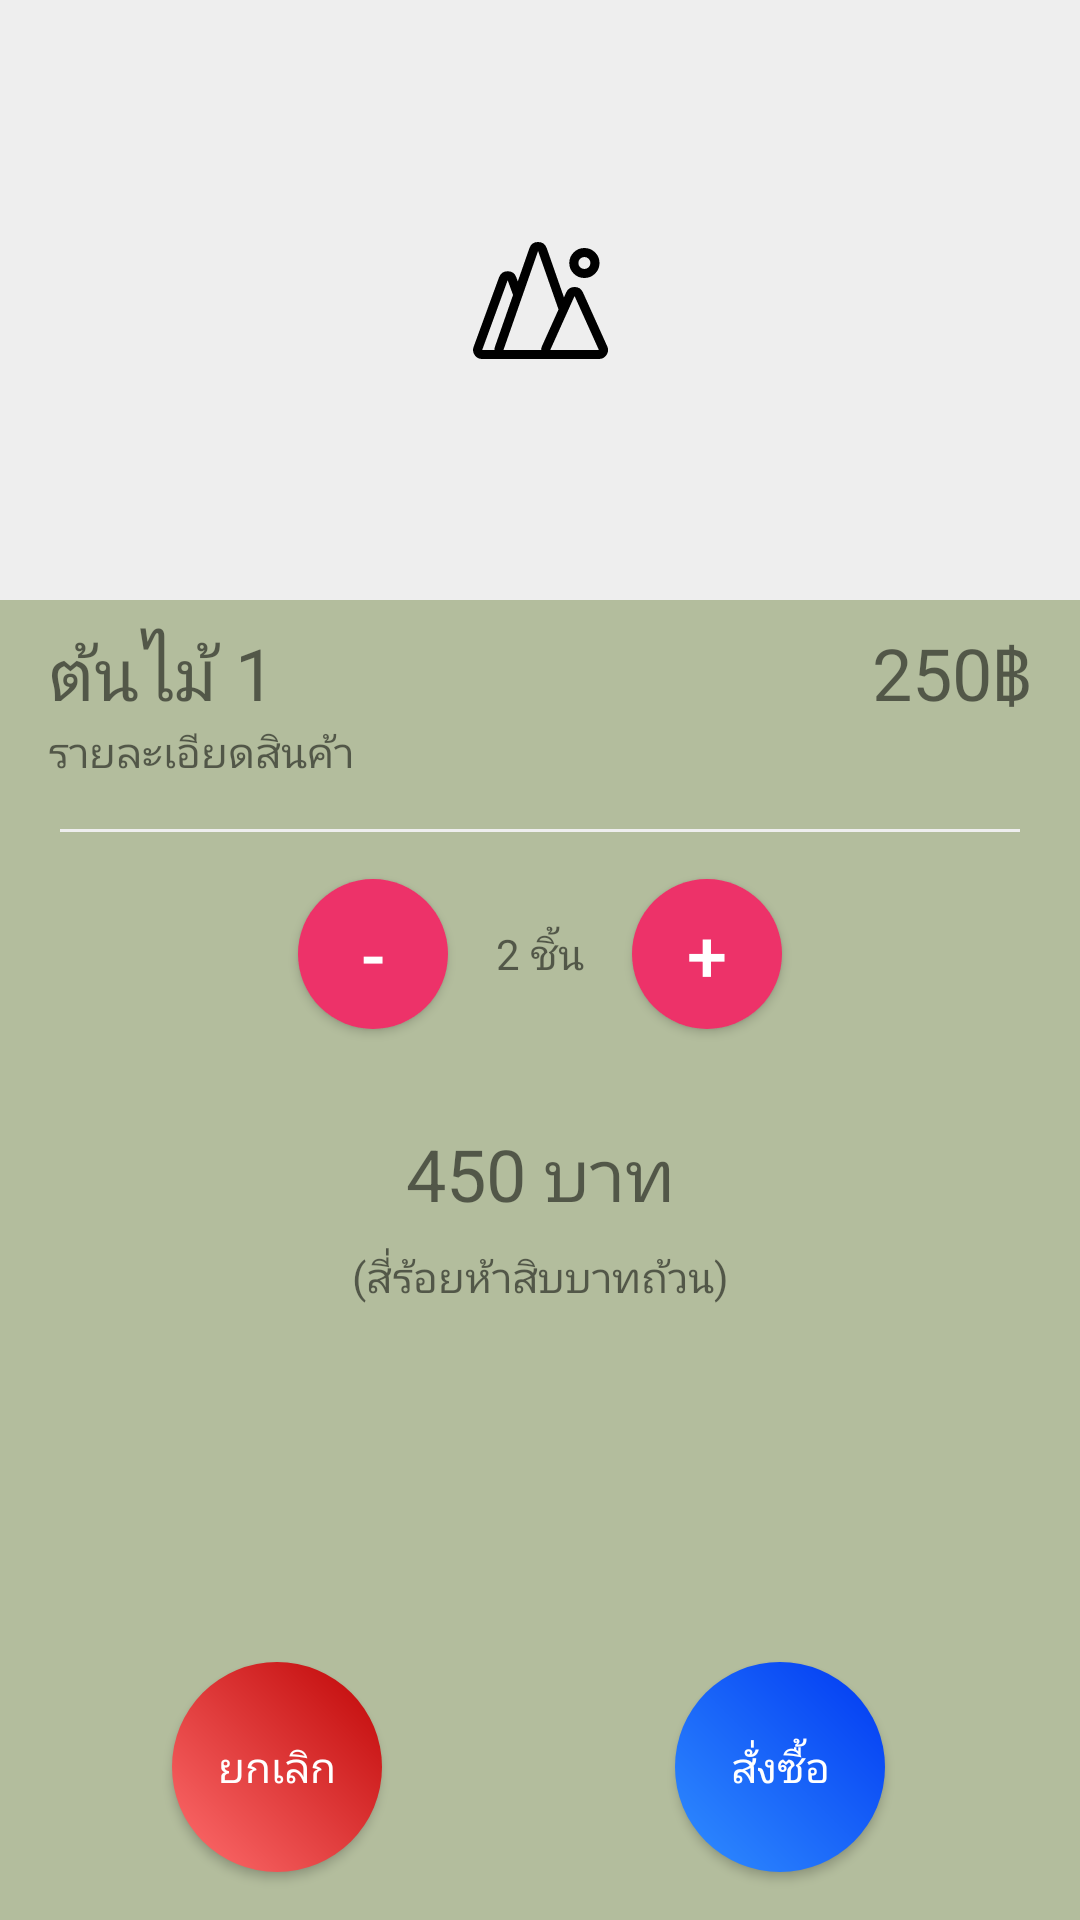

The Android layout XML behind this screen, and the referenced resources:
<!-- AndroidManifest.xml: application theme AppTheme -->
<!-- res/layout/activity_basket_detail_1.xml -->
<?xml version="1.0" encoding="utf-8"?>
<android.support.constraint.ConstraintLayout
        xmlns:android="http://schemas.android.com/apk/res/android"
        xmlns:app="http://schemas.android.com/apk/res-auto"
        xmlns:tools="http://schemas.android.com/tools"
        android:layout_width="match_parent"
        android:layout_height="match_parent"
        android:background="#B3BD9D"
        tools:context=".BasketDetailActivity">

    <android.support.constraint.ConstraintLayout
            android:background="#eeeeee"
            android:layout_width="0dp"
            android:layout_height="200dp"
            app:layout_constraintEnd_toEndOf="parent"
            app:layout_constraintStart_toStartOf="parent"
            app:layout_constraintTop_toTopOf="parent"
            android:id="@+id/constraintLayout3">

        <ImageView
                android:layout_width="wrap_content"
                android:layout_height="wrap_content"
                app:srcCompat="@drawable/ic_mountains"
                android:id="@+id/imageView"
                app:layout_constraintStart_toStartOf="parent"
                app:layout_constraintEnd_toEndOf="parent"
                app:layout_constraintTop_toTopOf="parent"
                app:layout_constraintBottom_toBottomOf="parent"
                tools:ignore="VectorDrawableCompat"/>
    </android.support.constraint.ConstraintLayout>
    <TextView
            android:text="ต้นไม้ 1"
            android:textSize="24sp"
            android:layout_width="0dp"
            android:layout_height="wrap_content"
            android:id="@+id/txtGoodsName"
            app:layout_constraintTop_toBottomOf="@+id/constraintLayout3"
            app:layout_constraintStart_toStartOf="parent"
            android:layout_marginLeft="16dp"
            android:layout_marginStart="16dp"
            android:layout_marginTop="8dp"
            android:layout_marginEnd="8dp"
            app:layout_constraintEnd_toStartOf="@+id/txtGoodsPrice"
            android:layout_marginRight="8dp"/>
    <TextView
            android:text="รายละเอียดสินค้า"
            android:textSize="14sp"
            android:layout_width="wrap_content"
            android:layout_height="wrap_content"
            android:id="@+id/txtGoodsDetail"
            app:layout_constraintStart_toStartOf="@+id/txtGoodsName"
            app:layout_constraintTop_toBottomOf="@+id/txtGoodsName"/>
    <TextView
            android:text="250฿"
            android:textSize="24sp"
            android:layout_width="wrap_content"
            android:layout_height="wrap_content"
            android:id="@+id/txtGoodsPrice"
            app:layout_constraintEnd_toEndOf="parent"
            android:layout_marginEnd="16dp"
            android:layout_marginRight="16dp"
            android:layout_marginTop="8dp"
            app:layout_constraintTop_toTopOf="@+id/txtGoodsName"
            android:layout_marginBottom="8dp"
            app:layout_constraintBottom_toTopOf="@+id/txtGoodsDetail"/>


    <android.support.constraint.ConstraintLayout
            android:background="#EEEEEE"
            android:layout_width="320dp"
            android:layout_height="1dp"
            android:id="@+id/constraintLayout2"
            android:layout_marginTop="16dp"
            app:layout_constraintTop_toBottomOf="@+id/txtGoodsDetail"
            app:layout_constraintStart_toStartOf="parent"
            android:layout_marginLeft="32dp"
            android:layout_marginStart="32dp"
            app:layout_constraintEnd_toEndOf="parent"
            android:layout_marginEnd="32dp"
            android:layout_marginRight="32dp">

    </android.support.constraint.ConstraintLayout>

    <Button
            android:text="-"
            android:elevation="3dp"
            android:textSize="24sp"
            android:textColor="#ffffff"
            android:layout_width="50dp"
            android:background="@drawable/round_button"
            android:layout_height="50dp"
            android:id="@+id/btnDelete"
            app:layout_constraintStart_toStartOf="parent"
            app:layout_constraintTop_toTopOf="@+id/txtAmount"
            app:layout_constraintBottom_toBottomOf="@+id/txtAmount"
            app:layout_constraintEnd_toStartOf="@+id/txtAmount"
            app:layout_constraintHorizontal_bias="1.0"
            android:layout_marginEnd="16dp"
            android:layout_marginRight="16dp"/>

    <Button
            android:text="+"
            android:elevation="3dp"
            android:textSize="24sp"
            android:textColor="#ffffff"
            android:layout_width="50dp"
            android:background="@drawable/round_button"
            android:layout_height="50dp"
            android:id="@+id/btnAdd"
            app:layout_constraintEnd_toEndOf="parent"
            app:layout_constraintTop_toTopOf="@+id/txtAmount"
            app:layout_constraintBottom_toBottomOf="@+id/txtAmount"
            app:layout_constraintStart_toEndOf="@+id/txtAmount"
            app:layout_constraintHorizontal_bias="0.0"
            android:layout_marginLeft="16dp"
            android:layout_marginStart="16dp"/>

    <TextView
            android:text="2 ชิ้น"
            android:layout_width="wrap_content"
            android:layout_height="wrap_content"
            android:id="@+id/txtAmount"
            app:layout_constraintTop_toTopOf="@+id/constraintLayout2"
            app:layout_constraintStart_toStartOf="parent"
            android:layout_marginLeft="16dp"
            android:layout_marginStart="16dp"
            app:layout_constraintEnd_toEndOf="parent"
            android:layout_marginEnd="16dp"
            android:layout_marginRight="16dp"
            android:layout_marginTop="32dp"/>
    <TextView
            android:text="450 บาท"
            android:textSize="24sp"
            android:layout_width="wrap_content"
            android:layout_height="wrap_content"
            android:id="@+id/txtPrice"
            android:layout_marginTop="32dp"
            app:layout_constraintTop_toBottomOf="@+id/btnDelete"
            app:layout_constraintStart_toStartOf="parent"
            app:layout_constraintEnd_toEndOf="parent"
    />
    <Button
            android:text="สั่งซื้อ"
            android:textColor="#ffffff"
            android:background="@drawable/btn_gradient_confirm_order"
            android:layout_width="70dp"
            android:layout_height="70dp"
            android:id="@+id/btnBuy"
            app:layout_constraintEnd_toEndOf="parent"
            app:layout_constraintBottom_toBottomOf="parent"
            android:layout_marginBottom="16dp"
            android:layout_marginEnd="16dp"
            android:layout_marginRight="16dp"
            app:layout_constraintStart_toEndOf="@+id/txtPrice"
            app:layout_constraintHorizontal_bias="0.0"/>
    <Button
            android:text="ยกเลิก"
            android:textColor="#ffffff"
            android:background="@drawable/btn_gradient_cancel_circle"
            android:layout_width="70dp"
            android:layout_height="70dp"
            android:id="@+id/btnCancel"
            app:layout_constraintBottom_toBottomOf="parent"
            android:layout_marginBottom="16dp"
            app:layout_constraintStart_toStartOf="parent"
            android:layout_marginEnd="8dp"
            app:layout_constraintEnd_toStartOf="@+id/txtPrice"
            android:layout_marginRight="8dp"
            app:layout_constraintHorizontal_bias="1.0"/>
    <TextView
            android:text="(สี่ร้อยห้าสิบบาทถ้วน)"
            android:layout_width="wrap_content"
            android:layout_height="wrap_content"
            android:id="@+id/txtPriceFull"
            android:layout_marginEnd="8dp"
            app:layout_constraintEnd_toEndOf="parent"
            android:layout_marginRight="8dp"
            app:layout_constraintStart_toStartOf="parent"
            android:layout_marginLeft="8dp"
            android:layout_marginStart="8dp"
            android:layout_marginTop="8dp"
            app:layout_constraintTop_toBottomOf="@+id/txtPrice"/>

</android.support.constraint.ConstraintLayout>
<!-- resources referenced by this layout -->
<resources>
  <!-- drawable btn_gradient_cancel_circle (drawable) -->
  <?xml version="1.0" encoding="utf-8"?>
  <ripple xmlns:android="http://schemas.android.com/apk/res/android"
          android:color="#dddddd">
      <item>
          <shape
                  xmlns:android="http://schemas.android.com/apk/res/android"
                  android:shape="oval">
              <gradient
                      android:angle="45"
                      android:endColor="#BF0505"
                      android:startColor="#FF6F6F"/>
  
          </shape>
      </item>
  
  </ripple>
  <!-- drawable btn_gradient_confirm_order (drawable) -->
  <?xml version="1.0" encoding="utf-8"?>
  <ripple xmlns:android="http://schemas.android.com/apk/res/android"
          android:color="#dddddd">
      <item>
          <shape
                  xmlns:android="http://schemas.android.com/apk/res/android"
                  android:shape="oval">
              <gradient
                      android:angle="45"
                      android:endColor="#0038F2"
                      android:startColor="#318FFF"/>
  
          </shape>
      </item>
  
  </ripple>
  <!-- drawable ic_mountains (drawable) -->
  <vector android:height="39dp" android:viewportHeight="39"
      android:viewportWidth="44.687" android:width="45dp" xmlns:android="http://schemas.android.com/apk/res/android">
      <path android:fillColor="#FF000000" android:fillType="evenOdd" android:pathData="M44.434,34.78l-8.053,-18a3.025,3.025 0,0 0,-2.76 -1.78h0a3.026,3.026 0,0 0,-2.76 1.78l-0.753,1.69 -5.71,-16.45a3.027,3.027 0,0 0,-5.709 0l-3.861,11.12 -0.51,-1.41a3.028,3.028 0,0 0,-5.682 0l-8.44,23.25a2.979,2.979 0,0 0,0.369 2.74,3.031 3.031,0 0,0 2.472,1.28L41.675,39.0002a3.009,3.009 0,0 0,2.532 -1.37A2.977,2.977 0,0 0,44.434 34.78ZM21.543,3l6.767,19.49 -5.5,12.29a2.969,2.969 0,0 0,-0.241 1.22L10.083,36ZM11.477,12.75 L13.258,17.6599 7.228,35.02a2.987,2.987 0,0 0,-0.145 0.98h-4.046ZM25.569,36l8.052,-18 8.053,18h-16.1ZM36.875,12a5,5 0,1 0,-5 -5A4.992,4.992 0,0 0,36.875 12ZM36.875,5a2,2 0,1 1,-2 2A2,2 0,0 1,36.875 5Z"/>
  </vector>
  <!-- drawable round_button (drawable) -->
  <?xml version="1.0" encoding="utf-8"?>
  <ripple xmlns:android="http://schemas.android.com/apk/res/android"
          android:color="#FFFFFF">
      <item>
          <shape android:shape="oval">
              <solid android:color="#ED3269"/>
          </shape>
      </item>
  </ripple>
  <style name="AppTheme" parent="Theme.AppCompat.DayNight">
          <item name="colorPrimary">@color/colorPrimary</item>
          <item name="colorPrimaryDark">@color/colorPrimaryDark</item>
          <item name="colorAccent">@color/colorAccent</item>
          <item name="actionBarStyle">@style/MyTheme.ActionBar</item>
          
      </style>
  <color name="colorPrimary">#FFFFFF</color>
  <color name="colorPrimaryDark">#DDDDDD</color>
  <color name="colorAccent">#111111</color>
  <style name="MyTheme.ActionBar" parent="Widget.AppCompat.ActionBar.Solid">
          <item name="titleTextStyle">@style/MyTheme.ActionBar.TitleTextStyle</item>
      </style>
  <style name="MyTheme.ActionBar.TitleTextStyle" parent="TextAppearance.AppCompat">
          <item name="android:textStyle">bold</item>
          <item name="android:textColor">#333333</item>
          <item name="android:textSize">18sp</item>
      </style>
</resources>
